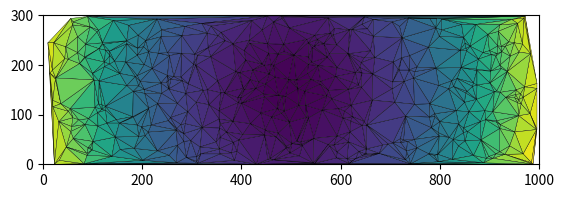

Here is the Python script that generated this plot:


# # A = np.array([[ 1166.67,     0.,   -1066.67,   133.33,     0.,    -333.33,  -100.,     200.  ],
# #  [    0.,     666.67,   200.,    -400. ,   -333.33,     0. ,    133.33,  -266.67],
# #  [-1066.67,   200. ,   1166.67,  -333.33 , -100.  ,   133.33  ,   0. ,      0.  ],
# #  [  133.33 , -400.  ,  -333.33 ,  666.67 ,  200. ,   -266.67  ,   0. ,      0.  ],
# #  [    0. ,   -333.33,  -100. ,    200. ,   1166.67 ,    0. ,  -1066.67,   133.33],
# #  [ -333.33 ,    0. ,    133.33 , -266.67 ,    0. ,    666.67 ,  200. ,   -400.  ],
# #  [ -100. ,    133.33 ,    0. ,      0. ,  -1066.67,   200. ,   1166.67 , -333.33],
# #  [  200. ,   -266.67  ,   0. ,      0.  ,   133.33 , -400. ,   -333.33 ,  666.67]])


import numpy as np
import matplotlib.pyplot as plt
from scipy.spatial import Delaunay
import matplotlib.image as mpimg

# node_coordinate = {1: [0.0, 1.0], 2: [0.0, 0.0], 3: [4.018905, 0.87781],
#                    4: [3.978008, -0.1229], 5: [1.983549, -0.038322],
#                    6: [2.013683, 0.958586], 7: [3.018193, 0.922264],
#                    8: [2.979695, -0.079299], 9: [1.0070439, 0.989987],
#                    10: [0.9909098, -0.014787999999999999]}
# element_stress = {1: 0.2572e+01, 2: 0.8214e+00, 3: 0.5689e+01,
#                   4: -0.8214e+00, 5: -0.2572e+01, 6: -0.4292e+01,
#                   7: 0.4292e+01, 8: -0.5689e+01}

# n = len(element_stress.keys())
# x = np.empty(n)
# y = np.empty(n)
# d = np.empty(n)

# for i in element_stress.keys():
#     x[i-1] = node_coordinate[i][0]
#     y[i-1] = node_coordinate[i][1]
#     d[i-1] = element_stress[i]

# mask = np.logical_or(x < 1.e20, y < 1.e20)
# x = np.compress(mask, x)
# y = np.compress(mask, y)
# triang = tri.Triangulation(x, y)
# cmap = mpl.cm.jet
# fig = plt.figure(figsize=(80, 40))
# ax1 = fig.add_axes([0.05, 0.80, 0.9, 0.15])

# levels=np.linspace(d.min(), d.max(), num=101)
# tri = ax1.tricontourf(triang, d, cmap=cmap, levels=levels)
# fig.colorbar(tri)
# plt.show()

h = 300
w = 1000
npts = 500
pts = np.zeros((npts,2))
pts[:,0] = np.random.randint(0,w,npts)
pts[:,1] = np.random.randint(0,h,npts)
tri = Delaunay(pts)
plt.xlim(0, w)
plt.ylim(0, h)
centers = np.sum(pts[tri.simplices], axis=1, dtype='int')/3.0
colors = np.array([ (x-w/2.)**2 + (y-h/2.)**2 for x,y in centers])
plt.tripcolor(pts[:,0], pts[:,1], tri.simplices.copy(), facecolors=colors, edgecolors='k')
plt.gca().set_aspect('equal')
# plt.show()
print(len(pts[:,0]))
print(len(tri.simplices.copy()))
print(len(colors))